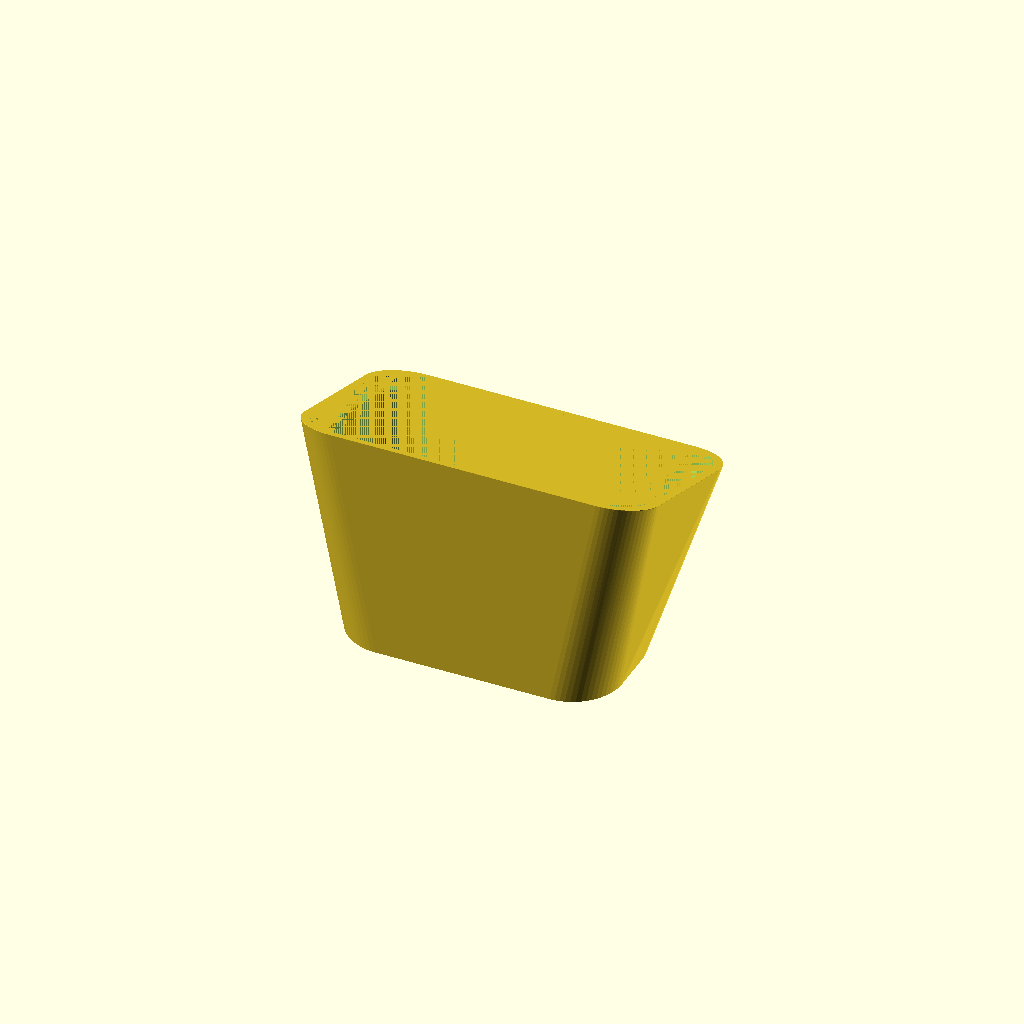
Cell 1: rendered with the file's own defaults.
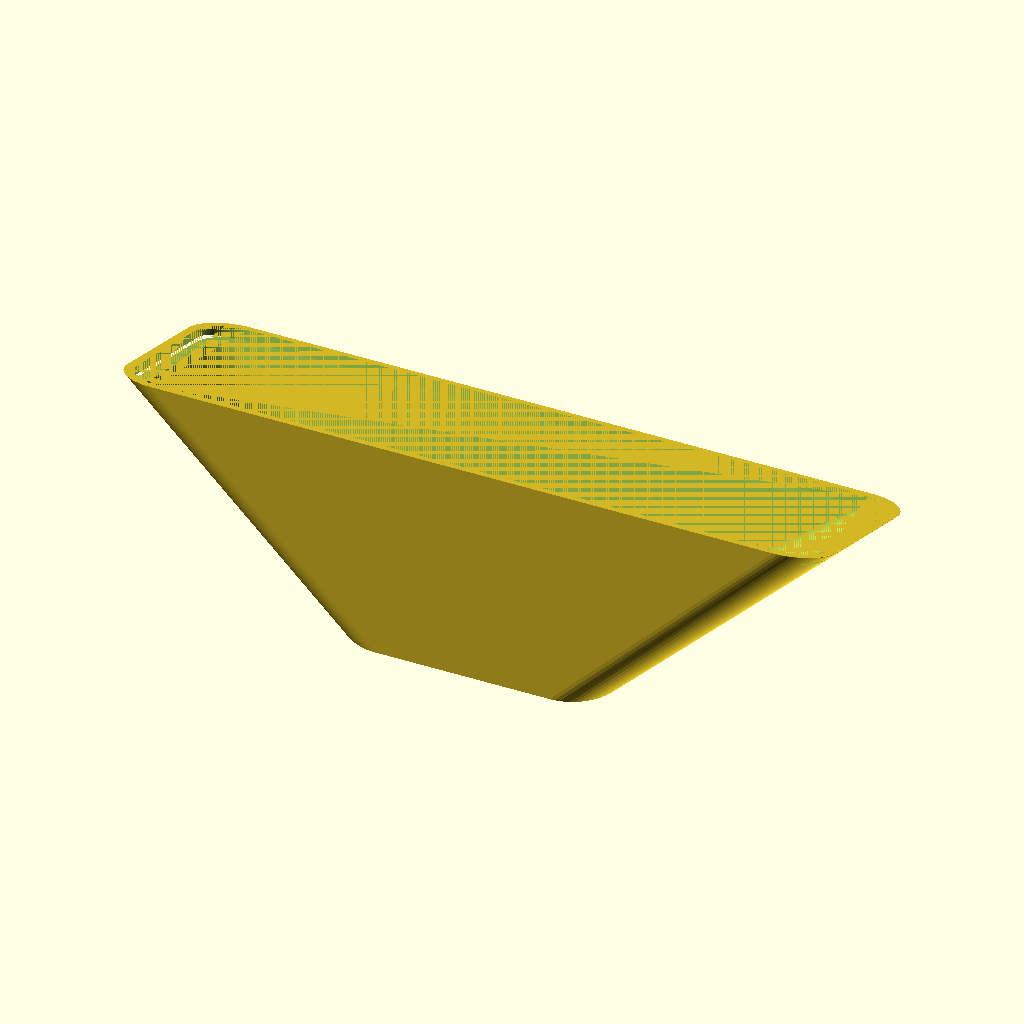
Cell 2: the same model with larg_f = 228.
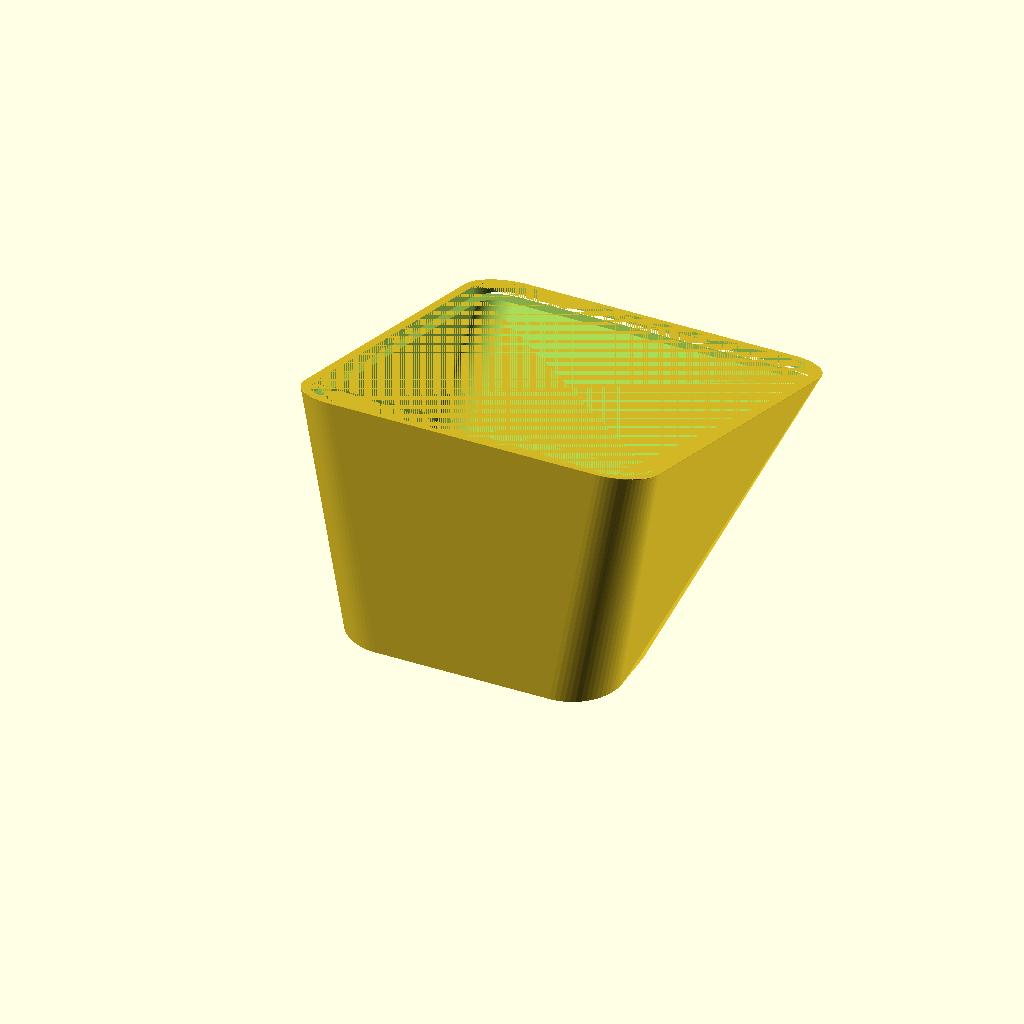
Cell 3: the same model with alt_f = 144.
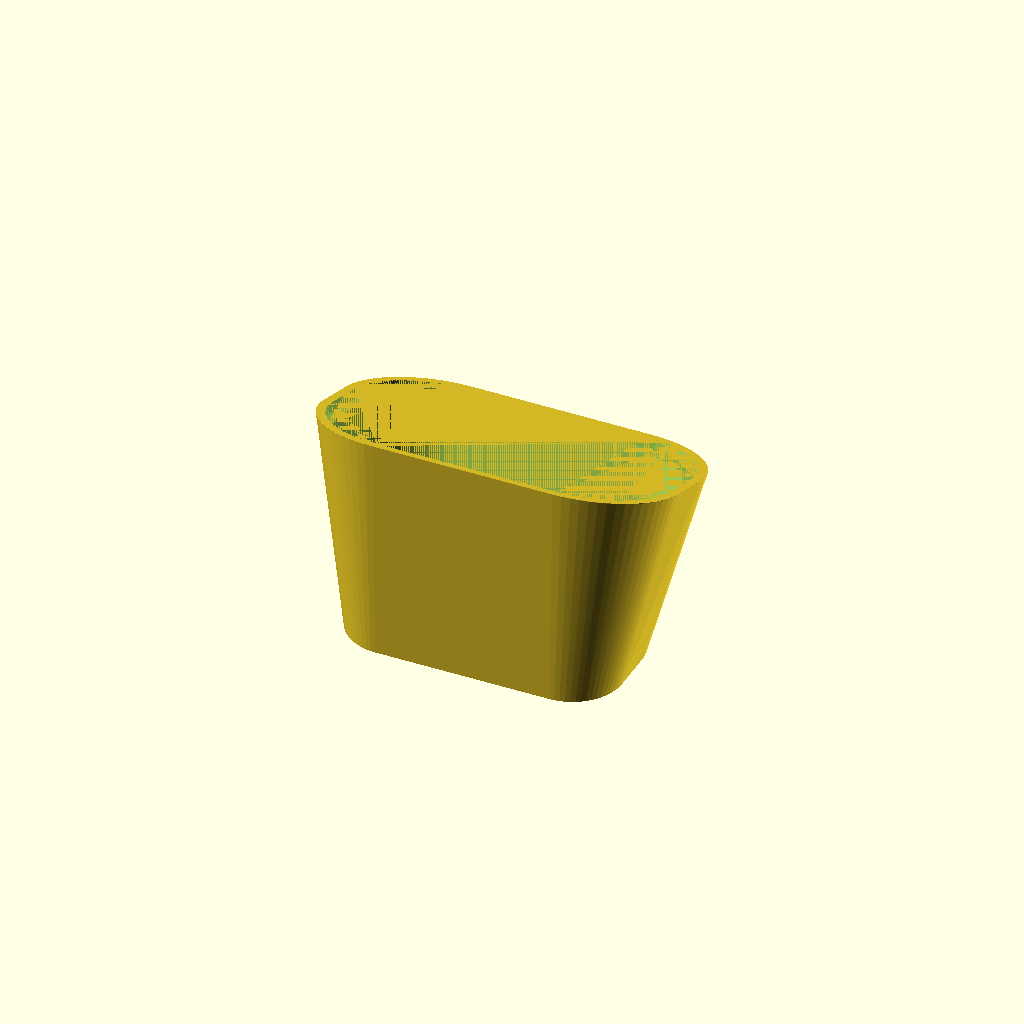
Cell 4: the same model with r_f = 28.
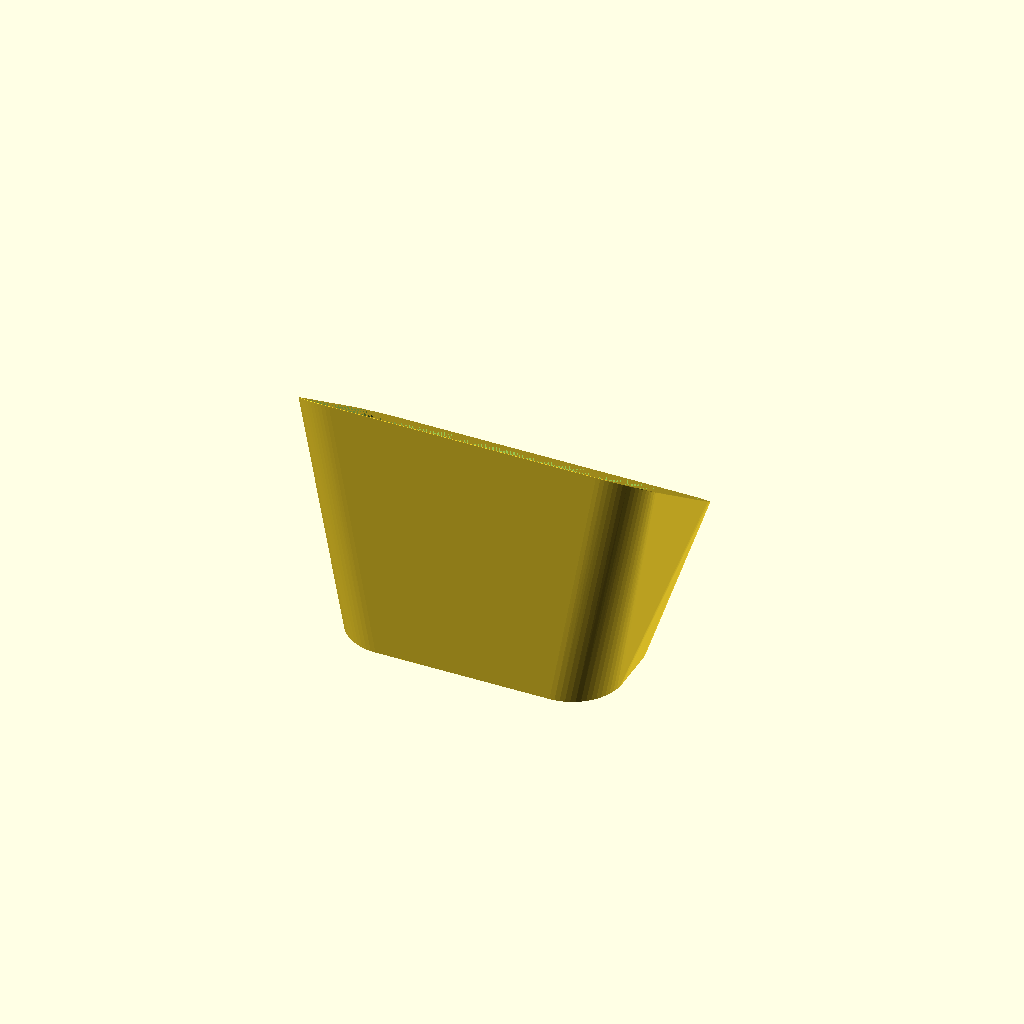
Cell 5: ang = 36 (everything else at default).
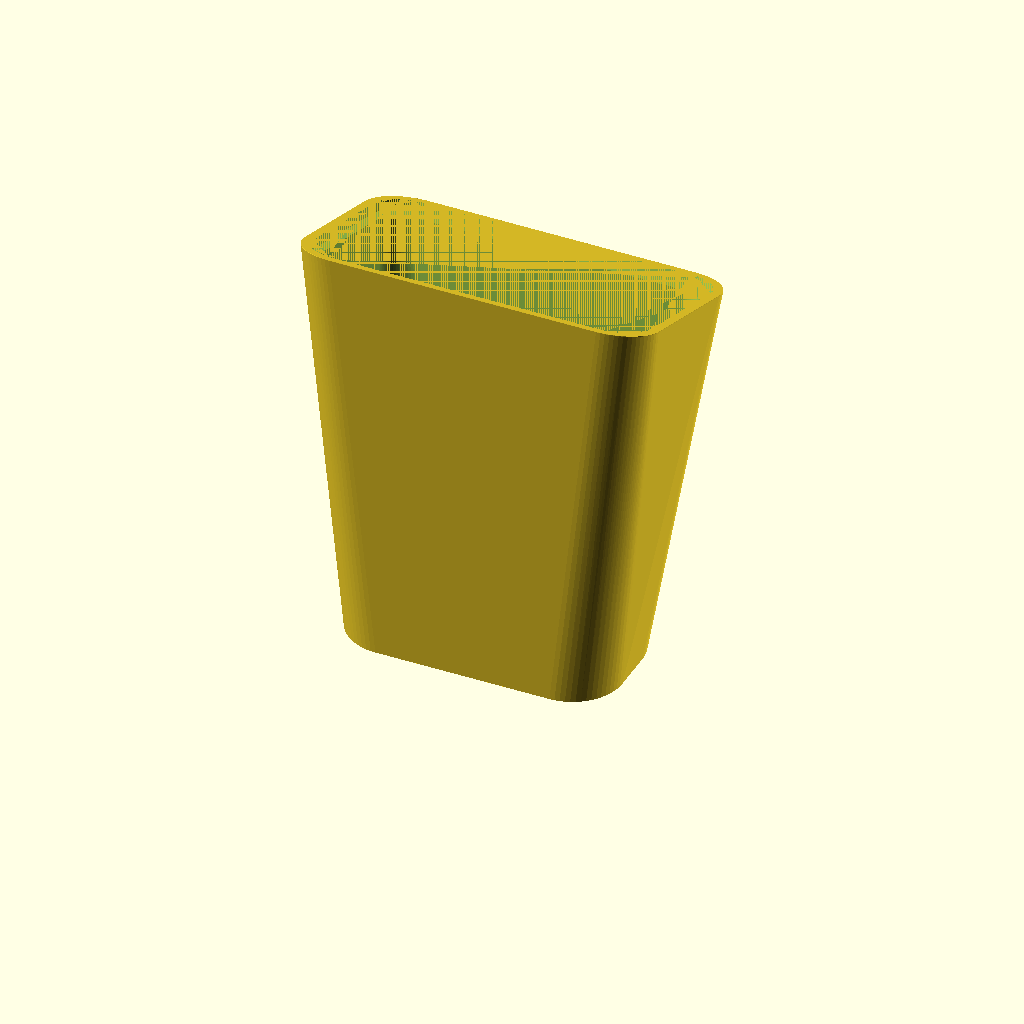
Cell 6 — prof set to 124, the other parameters unchanged.
One fixed orthographic camera (rotation 55°, 0°, 25°; colour scheme Cornfield) for every cell.
Source of the model, modelo-3d/export_corpo_back.scad:
$fn = 64;

// =====================================================================
// GLICOMETER MASTER V4 - DESIGN COMPLETO E FECHADO
// Moldura fechada a 360 graus (Sem dentes, sem cortes no degrau)
// Janela perfeitamente calibrada ao ecrã: 73.0 x 48.6 mm
// 4 Postes de bloqueio de 3.0mm nos furos 92.0 x 49.5 mm
// =====================================================================

// 1. PARAMETROS PRINCIPAIS
larg_f = 114.0;
alt_f  = 72.0;
r_f    = 14.0;
ang    = 18.0;

prof   = 62.0;
wall   = 2.8;

larg_t = 88.0;
alt_t  = 46.0;
r_t    = 16.0;

zc_f = (alt_f/2) * sin(90 - ang); // 34.238 mm -> borda inferior perfeita a Z=0
zc_t = alt_t/2;                   // 23.000 mm -> borda traseira perfeita a Z=0

// 2. ENCAIXE MACHO-FEMEA
prof_junta = 3.2;
esp_labio  = 2.8;
folga_rad  = 0.38;

femea_w = larg_f - 2*esp_labio;
femea_h = alt_f - 2*esp_labio;
femea_r = max(2, r_f - esp_labio);

macho_w = femea_w - 2*folga_rad;
macho_h = femea_h - 2*folga_rad;
macho_r = max(1.5, femea_r - folga_rad);
macho_len = prof_junta - 0.4;

// 3. PARAMETROS OFICIAIS MSP3520 (KMRTM3501)
pcb_w = 98.00;
pcb_h = 56.34;
lcd_hole_dx = 92.00;
lcd_hole_dy = 49.50;

janela_w = 73.0;
janela_h = 48.6;

module rounded_rect(w, h, r) {
    minkowski() {
        square([max(0.1, w - 2*r), max(0.1, h - 2*r)], center=true);
        circle(r=r);
    }
}

// ---------------------------------------------------------------------
// MODULO 1: MOLDURA FRONTAL COM BERCO DO LCD & POSTES DE BLOQUEIO
// ---------------------------------------------------------------------
module moldura_frontal() {
    difference() {
        union() {
            // Aba exterior
            hull() {
                translate([0, 0, 0])
                linear_extrude(1.2, center=false)
                rounded_rect(larg_f, alt_f, r_f);

                translate([0, 0, 1.2])
                linear_extrude(1.4, center=false)
                rounded_rect(larg_f - 1.2, alt_f - 1.2, r_f - 0.6);
            }

            // Labio macho
            translate([0, 0, -macho_len])
            hull() {
                translate([0, 0, 0])
                linear_extrude(0.8, center=false)
                rounded_rect(macho_w - 1.6, macho_h - 1.6, max(1, macho_r - 0.8));

                translate([0, 0, 0.8])
                linear_extrude(macho_len - 0.8, center=false)
                rounded_rect(macho_w, macho_h, macho_r);
            }

            // 4 Postes com ombro e pino de bloqueio
            for (x = [-lcd_hole_dx/2, lcd_hole_dx/2]) {
                for (y = [-lcd_hole_dy/2, lcd_hole_dy/2]) {
                    translate([x, y, -macho_len]) {
                        cylinder(r=3.0, h=macho_len);
                        translate([0, 0, -2.4])
                        cylinder(r1=1.40, r2=1.50, h=2.4);
                    }
                }
            }
        }

        // Janela calibrada para a area util do LCD
        hull() {
            translate([0, 0, -2.0])
            linear_extrude(0.1, center=true)
            rounded_rect(janela_w, janela_h, 2.0);

            translate([0, 0, 3.0])
            linear_extrude(0.1, center=true)
            rounded_rect(janela_w + 3.0, janela_h + 3.0, 3.5);
        }

        // Berco de assentamento do PCB
        translate([0, 0, -macho_len - 0.1])
        linear_extrude(macho_len - 1.4, center=false)
        square([pcb_w + 0.6, pcb_h + 0.6], center=true);

        // Recesso para o vidro frontal do LCD
        translate([0, 0, -1.4])
        linear_extrude(2.0, center=false)
        square([85.2, 55.8], center=true);

        // Alivio para a barra de 14 pinos SPI
        translate([-pcb_w/2 + 2, 0, -macho_len - 0.5])
        cube([14.0, 38.0, macho_len + 4], center=true);

        // Alivio para o leitor de cartao SD
        translate([pcb_w/2 - 2, 0, -macho_len - 0.5])
        cube([8.0, 20.0, macho_len + 4], center=true);

        // Furos para fixacao opcional M2
        for (x = [-lcd_hole_dx/2, lcd_hole_dx/2]) {
            for (y = [-lcd_hole_dy/2, lcd_hole_dy/2]) {
                translate([x, y, -macho_len - 3.0])
                cylinder(r=0.95, h=macho_len + 5.0);
            }
        }
    }
}

// ---------------------------------------------------------------------
// MODULO 2: SUPORTE INTERIOR DO ESP32 (30 PINOS)
// ---------------------------------------------------------------------
module suporte_esp32(y_pos=30.0) {
    dist_x = 23.0;
    dist_y = 47.0;
    h_elev = 4.0;
    
    translate([0, y_pos, wall]) {
        for (x = [-dist_x/2, dist_x/2]) {
            for (y = [-dist_y/2, dist_y/2]) {
                translate([x, y, 0]) {
                    cylinder(r=2.6, h=h_elev);
                    translate([0, 0, h_elev])
                    cylinder(r1=1.35, r2=1.1, h=2.5);
                }
            }
        }
        translate([0, -dist_y/2 - 2.8, (h_elev + 2.0)/2]) cube([14, 1.8, h_elev + 2.0], center=true);
        translate([0,  dist_y/2 + 2.8, (h_elev + 2.0)/2]) cube([14, 1.8, h_elev + 2.0], center=true);
    }
}

// ---------------------------------------------------------------------
// MODULO 3: CORPO ELEGANTE 100% FECHADO (INTEGRIDADE TOTAL)
// ---------------------------------------------------------------------
module corpo_clean() {
    rad_ang = ang * 3.14159265 / 180;
    ny = sin(ang);
    nz = -cos(ang);

    union() {
        difference() {
            // 1. Envelope Exterior continuo
            hull() {
                translate([0, 0, zc_f])
                rotate([90 - ang, 0, 0])
                linear_extrude(0.1, center=true)
                rounded_rect(larg_f, alt_f, r_f);

                translate([0, prof, zc_t])
                rotate([90, 0, 0])
                linear_extrude(0.1, center=true)
                rounded_rect(larg_t, alt_t, r_t);
            }

            // 2. Cavidade Interior
            hull() {
                translate([0, prof_junta * ny, zc_f + prof_junta * nz])
                rotate([90 - ang, 0, 0])
                linear_extrude(0.1, center=true)
                rounded_rect(femea_w - 6.0, femea_h - 6.0, max(1.5, femea_r - 3.0));

                translate([0, prof - wall, zc_t])
                rotate([90, 0, 0])
                linear_extrude(0.1, center=true)
                rounded_rect(larg_t - 2*wall, alt_t - 2*wall, max(1.5, r_t - wall));
            }

            // 3. Degrau Femea Frontal fechado a toda a volta (sem dentes!)
            translate([0, 0, zc_f])
            rotate([90 - ang, 0, 0])
            translate([0, 0, -prof_junta/2])
            linear_extrude(prof_junta + 0.1, center=true)
            rounded_rect(femea_w, femea_h, femea_r);

            // 4. Saida USB Traseira
            translate([0, prof + 2, wall + 5.5])
            cube([14.0, 10.0, 9.0], center=true);
        }

        // Suporte do ESP32 no piso
        suporte_esp32(30.0);
    }
}

module montagem_completa() {
    color([0.35, 0.35, 0.38]) translate([0, 0, prof]) rotate([-90, 0, 0]) corpo_clean();

    translate([0, 0, zc_f])
    rotate([90 - ang, 0, 0])
    color([0.92, 0.92, 0.95])
    moldura_frontal();
}

translate([0, 0, prof]) rotate([-90, 0, 0]) corpo_clean();
Customizer parameters (derived from the source; name, type, default, range or options):
larg_f: number, default 114
alt_f: number, default 72
r_f: number, default 14
ang: number, default 18
prof: number, default 62
wall: number, default 2.8
larg_t: number, default 88
alt_t: number, default 46
r_t: number, default 16
prof_junta: number, default 3.2
esp_labio: number, default 2.8
folga_rad: number, default 0.38
pcb_w: number, default 98
pcb_h: number, default 56.34
lcd_hole_dx: number, default 92
lcd_hole_dy: number, default 49.5
janela_w: number, default 73
janela_h: number, default 48.6
